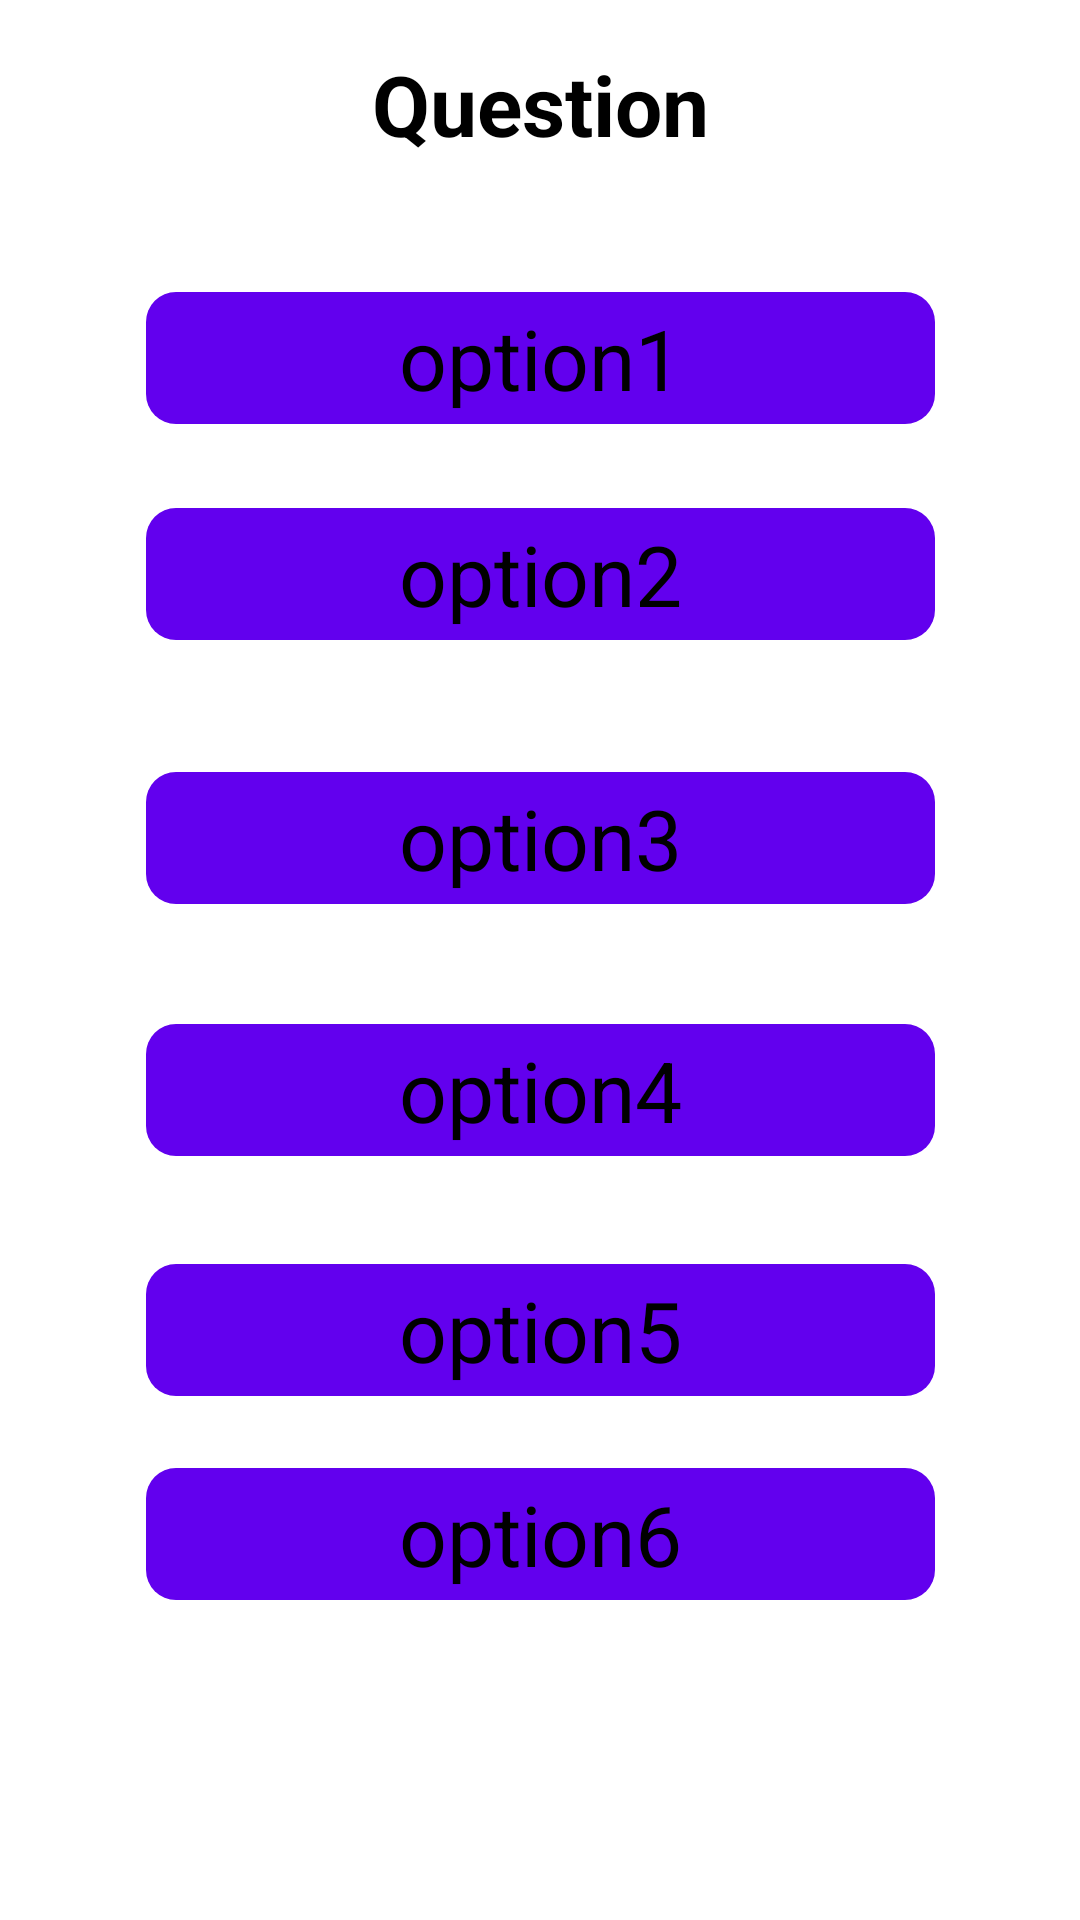

The Android layout XML behind this screen, and the referenced resources:
<!-- AndroidManifest.xml: application theme Theme.BygBrains -->
<!-- res/layout/activity_disorders_questions.xml -->
<?xml version="1.0" encoding="utf-8"?>
<androidx.constraintlayout.widget.ConstraintLayout xmlns:android="http://schemas.android.com/apk/res/android"
    xmlns:app="http://schemas.android.com/apk/res-auto"
    xmlns:tools="http://schemas.android.com/tools"
    android:layout_width="match_parent"
    android:layout_height="match_parent"
    tools:context=".anxiety.DisordersQuestionsAnxiety">


    <TextView
        android:id="@+id/questionD"
        android:layout_width="263dp"
        android:layout_height="wrap_content"
        android:layout_marginTop="16dp"
        android:gravity="center"
        android:text="Question"
        android:textAlignment="center"
        android:textColor="@color/black"
        android:textSize="28sp"
        android:textStyle="bold"
        app:layout_constraintEnd_toEndOf="parent"
        app:layout_constraintStart_toStartOf="parent"
        app:layout_constraintTop_toTopOf="parent" />

    <TextView
        android:id="@+id/interactionD"
        android:layout_width="263dp"
        android:layout_height="wrap_content"
        android:layout_marginTop="20dp"
        android:gravity="center"
        android:text="Interaction"
        android:textAlignment="center"
        android:textColor="@color/black"
        android:textSize="28sp"
        android:visibility="invisible"
        app:layout_constraintEnd_toEndOf="parent"
        app:layout_constraintStart_toStartOf="parent"
        app:layout_constraintTop_toBottomOf="@+id/option6D" />

    <TextView
        android:id="@+id/option3D"
        android:layout_width="263dp"
        android:layout_height="44dp"
        android:layout_marginTop="44dp"
        android:background="@drawable/textview"
        android:backgroundTint="@color/purple_500"
        android:gravity="center"
        android:onClick="next"
        android:text="option3"
        android:textAlignment="center"
        android:textColor="@color/black"
        android:textSize="28sp"
        app:layout_constraintEnd_toEndOf="parent"
        app:layout_constraintStart_toStartOf="parent"
        app:layout_constraintTop_toBottomOf="@+id/option2D" />

    <TextView
        android:id="@+id/option5D"
        android:layout_width="263dp"
        android:layout_height="44dp"
        android:layout_marginTop="36dp"
        android:background="@drawable/textview"
        android:backgroundTint="@color/purple_500"
        android:gravity="center"
        android:onClick="next"
        android:text="option5"
        android:textAlignment="center"
        android:textColor="@color/black"
        android:textSize="28sp"
        app:layout_constraintEnd_toEndOf="parent"
        app:layout_constraintStart_toStartOf="parent"
        app:layout_constraintTop_toBottomOf="@+id/option4D" />

    <TextView
        android:id="@+id/option6D"
        android:layout_width="263dp"
        android:layout_height="44dp"
        android:layout_marginTop="24dp"
        android:background="@drawable/textview"
        android:backgroundTint="@color/purple_500"
        android:gravity="center"
        android:onClick="next"
        android:text="option6"
        android:textAlignment="center"
        android:textColor="@color/black"
        android:textSize="28sp"
        app:layout_constraintEnd_toEndOf="parent"
        app:layout_constraintStart_toStartOf="parent"
        app:layout_constraintTop_toBottomOf="@+id/option5D" />

    <TextView
        android:id="@+id/option4D"
        android:layout_width="263dp"
        android:layout_height="44dp"
        android:layout_marginTop="40dp"
        android:background="@drawable/textview"
        android:backgroundTint="@color/purple_500"
        android:gravity="center"
        android:onClick="next"
        android:text="option4"
        android:textAlignment="center"
        android:textColor="@color/black"
        android:textSize="28sp"
        app:layout_constraintEnd_toEndOf="parent"
        app:layout_constraintStart_toStartOf="parent"
        app:layout_constraintTop_toBottomOf="@+id/option3D" />

    <TextView
        android:id="@+id/option2D"
        android:layout_width="263dp"
        android:layout_height="44dp"
        android:layout_marginTop="28dp"
        android:background="@drawable/textview"
        android:backgroundTint="@color/purple_500"
        android:gravity="center"
        android:onClick="next"
        android:text="option2"
        android:textAlignment="center"
        android:textColor="@color/black"
        android:textSize="28sp"
        app:layout_constraintEnd_toEndOf="parent"
        app:layout_constraintStart_toStartOf="parent"
        app:layout_constraintTop_toBottomOf="@+id/option1D" />

    <TextView
        android:id="@+id/option1D"
        android:layout_width="263dp"
        android:layout_height="44dp"
        android:layout_marginTop="44dp"
        android:background="@drawable/textview"
        android:backgroundTint="@color/purple_500"
        android:gravity="center"
        android:onClick="next"
        android:text="option1"
        android:textAlignment="center"
        android:textColor="@color/black"
        android:textSize="28sp"
        app:layout_constraintEnd_toEndOf="parent"
        app:layout_constraintStart_toStartOf="parent"
        app:layout_constraintTop_toBottomOf="@+id/questionD" />

    <Button
        android:id="@+id/buttonD"
        android:layout_width="wrap_content"
        android:layout_height="wrap_content"
        android:layout_marginTop="12dp"
        android:onClick="next"
        android:text="next"
        android:visibility="invisible"
        app:layout_constraintEnd_toEndOf="@+id/interactionD"
        app:layout_constraintHorizontal_bias="0.497"
        app:layout_constraintStart_toStartOf="@+id/interactionD"
        app:layout_constraintTop_toBottomOf="@+id/interactionD" />


</androidx.constraintlayout.widget.ConstraintLayout>
<!-- resources referenced by this layout -->
<resources>
  <color name="black">#FF000000</color>
  <color name="purple_500">#FF6200EE</color>
  <!-- drawable textview (drawable) -->
  <?xml version="1.0" encoding="utf-8"?>
  <shape android:innerRadius="20dp" xmlns:android="http://schemas.android.com/apk/res/android"
      android:shape="rectangle">
      <corners android:radius="10dp" />
  
  </shape>
  <style name="Theme.BygBrains" parent="Theme.MaterialComponents.DayNight.DarkActionBar">
          
          <item name="colorPrimary">@color/purple_500</item>
          <item name="colorPrimaryVariant">@color/purple_700</item>
          <item name="colorOnPrimary">@color/white</item>
          
          <item name="colorSecondary">@color/teal_200</item>
          <item name="colorSecondaryVariant">@color/teal_700</item>
          <item name="colorOnSecondary">@color/black</item>
          
          <item name="android:statusBarColor" tools:targetApi="l">?attr/colorPrimaryVariant</item>
          
      </style>
  <color name="purple_700">#FF3700B3</color>
  <color name="white">#FFFFFFFF</color>
  <color name="teal_200">#FF03DAC5</color>
  <color name="teal_700">#FF018786</color>
</resources>
